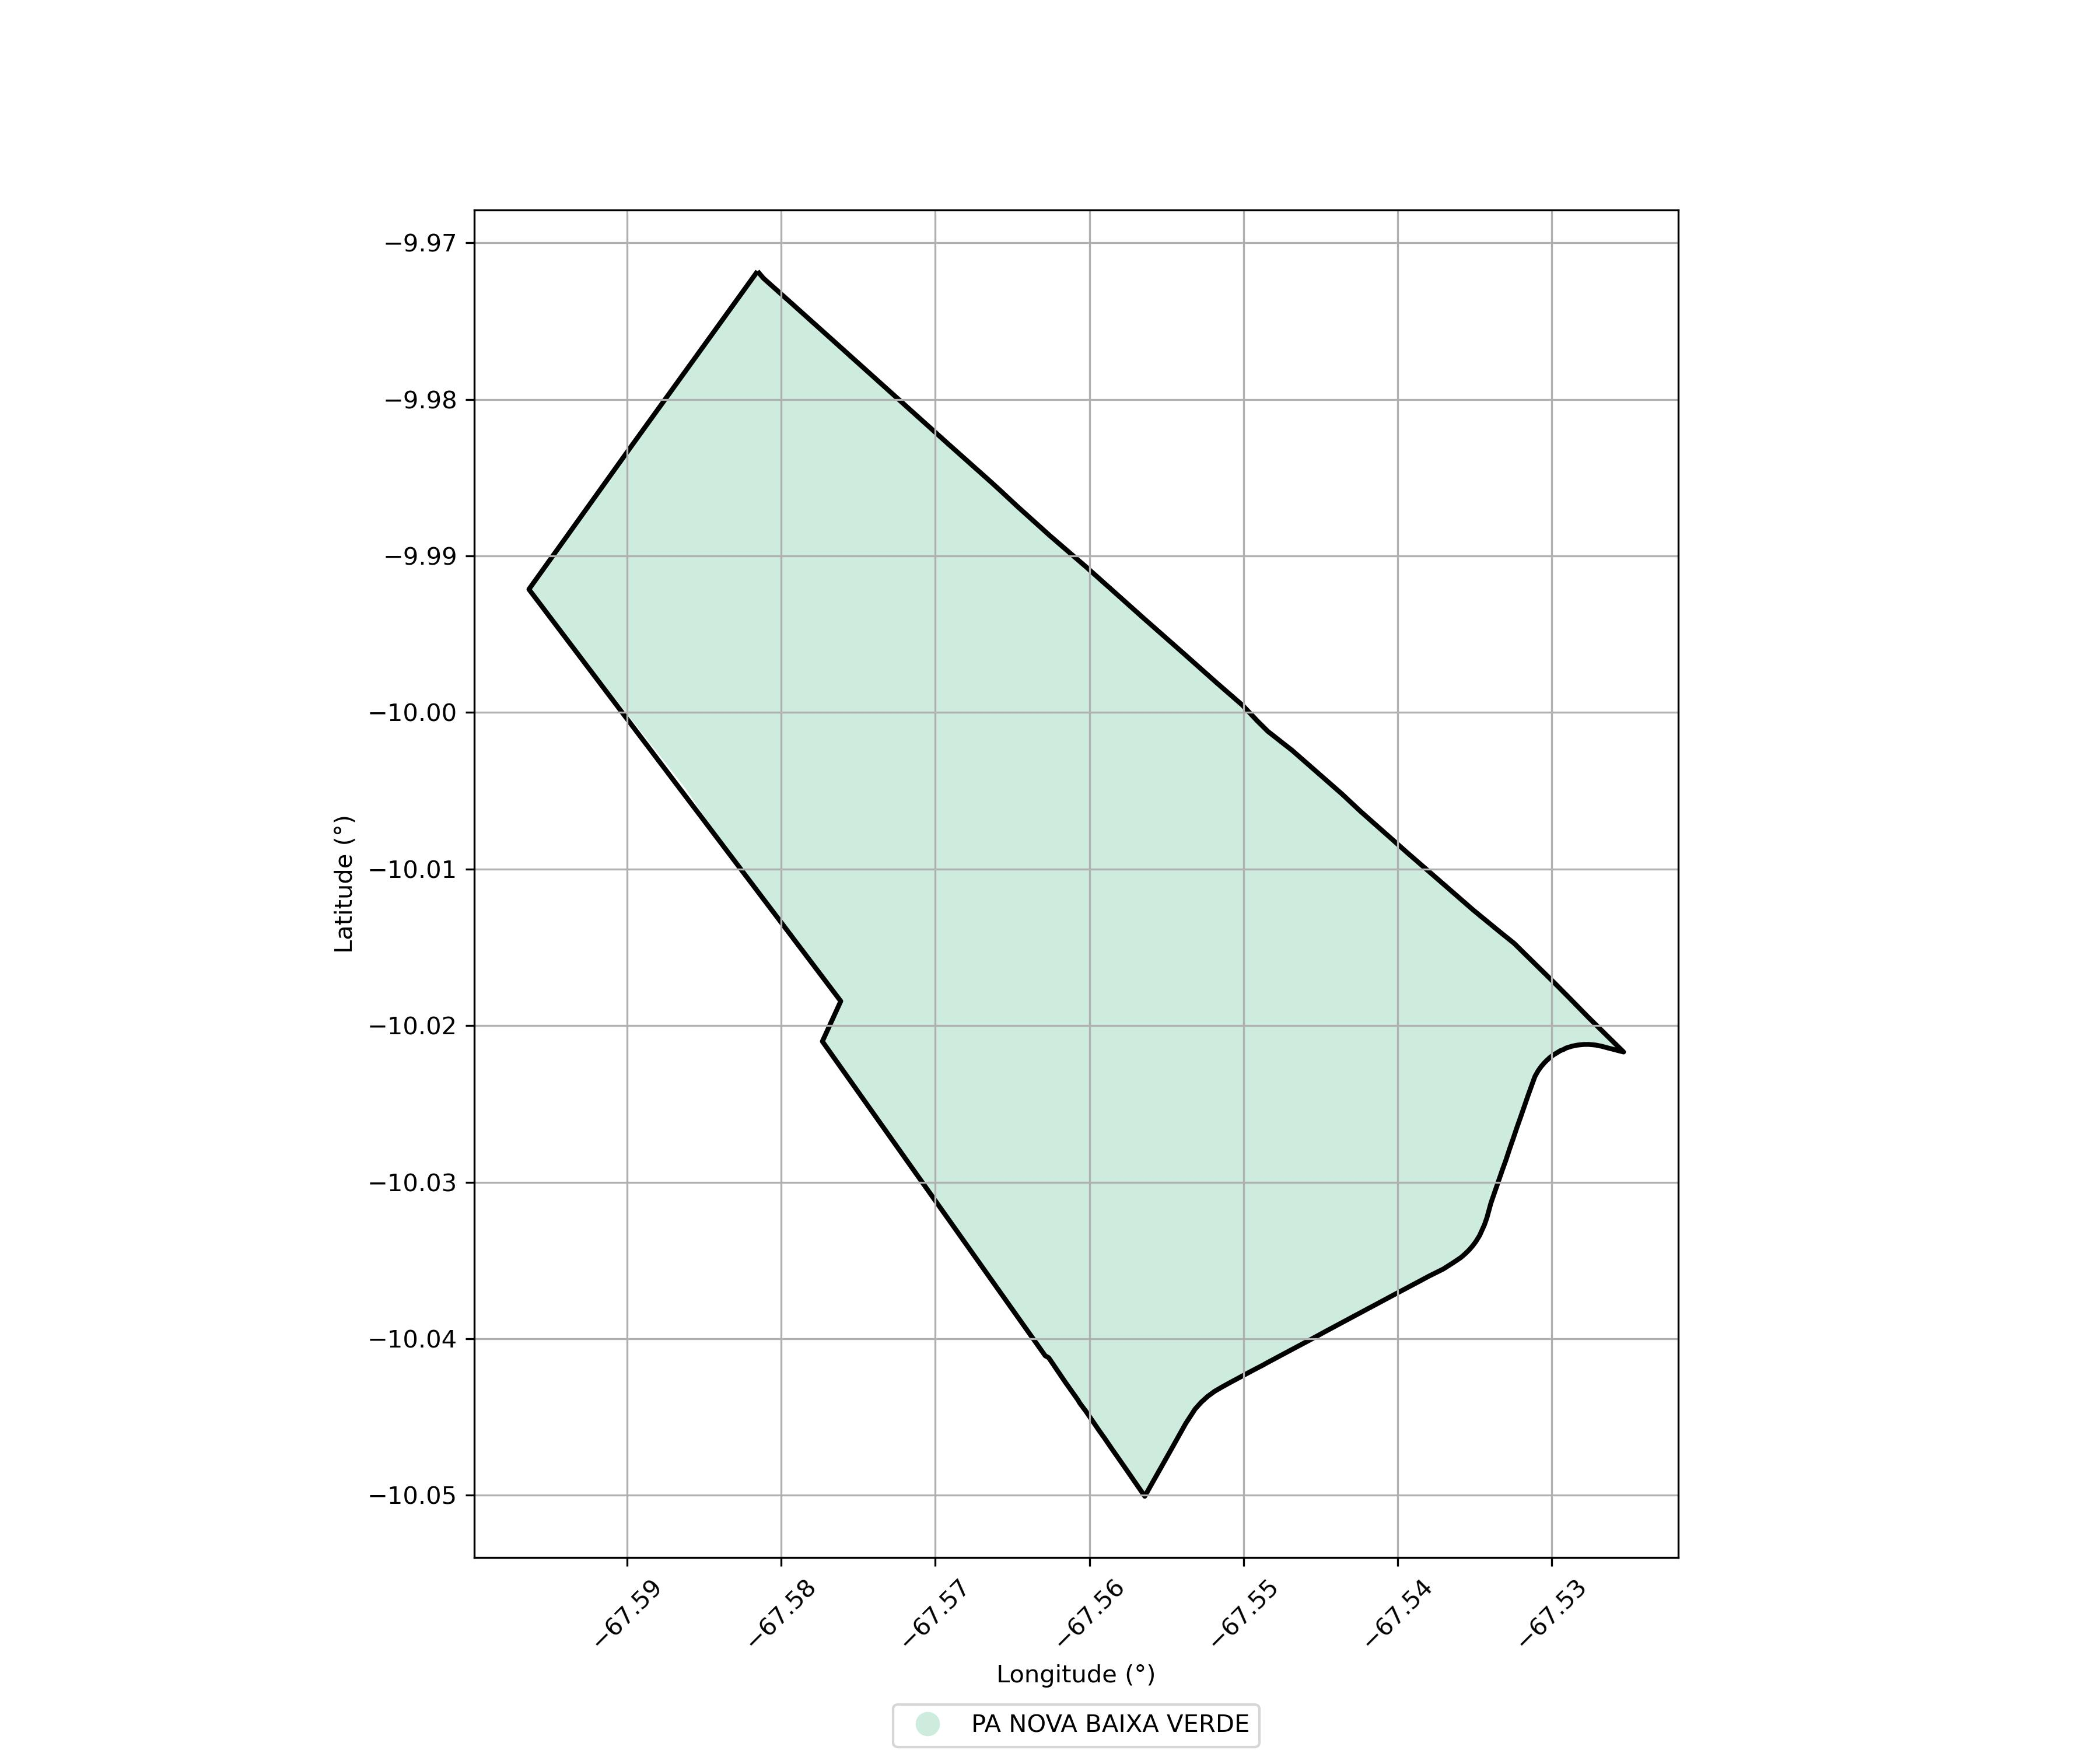

Source data for this figure (header and first rows):
SIPRA, Nome, Município, Área Sobreposta (ha)
AC0147000, PA NOVA BAIXA VERDE, SENADOR GUIOMARD, 2967
